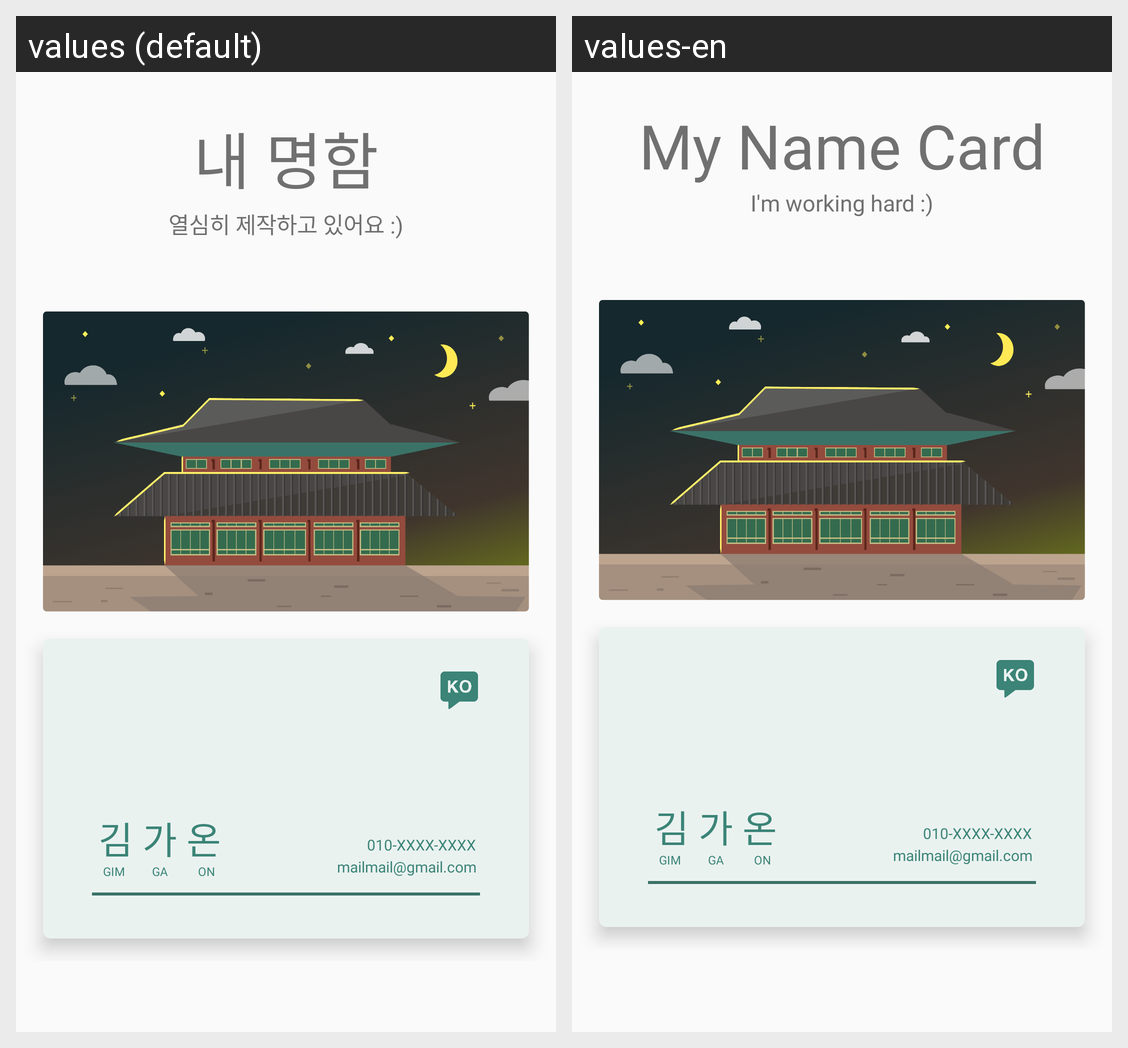

This grid shows one Android layout under two languages. Give, for every string resource on the screen, its name, the default text and each shown locale's text.
Android screen res/layout/activity_my_card_hor.xml rendered under 2 locales, left to right: values (default), values-en. Device: Nexus 5 (rendered at 1080×1920; each locale shown at half size, 540×960, under a caption strip naming it); theme AppTheme.
Strings drawn on this screen, with the default value and each locale's value (text and hints the layout hard-codes, and strings that could not be matched under every locale, appear in the picture but are not listed):

tv_big_guide_my_card
  values: 내 명함
  values-en: My Name Card

tv_small_guide_my_card
  values: 열심히 제작하고 있어요 :)
  values-en: I'm working hard :)
